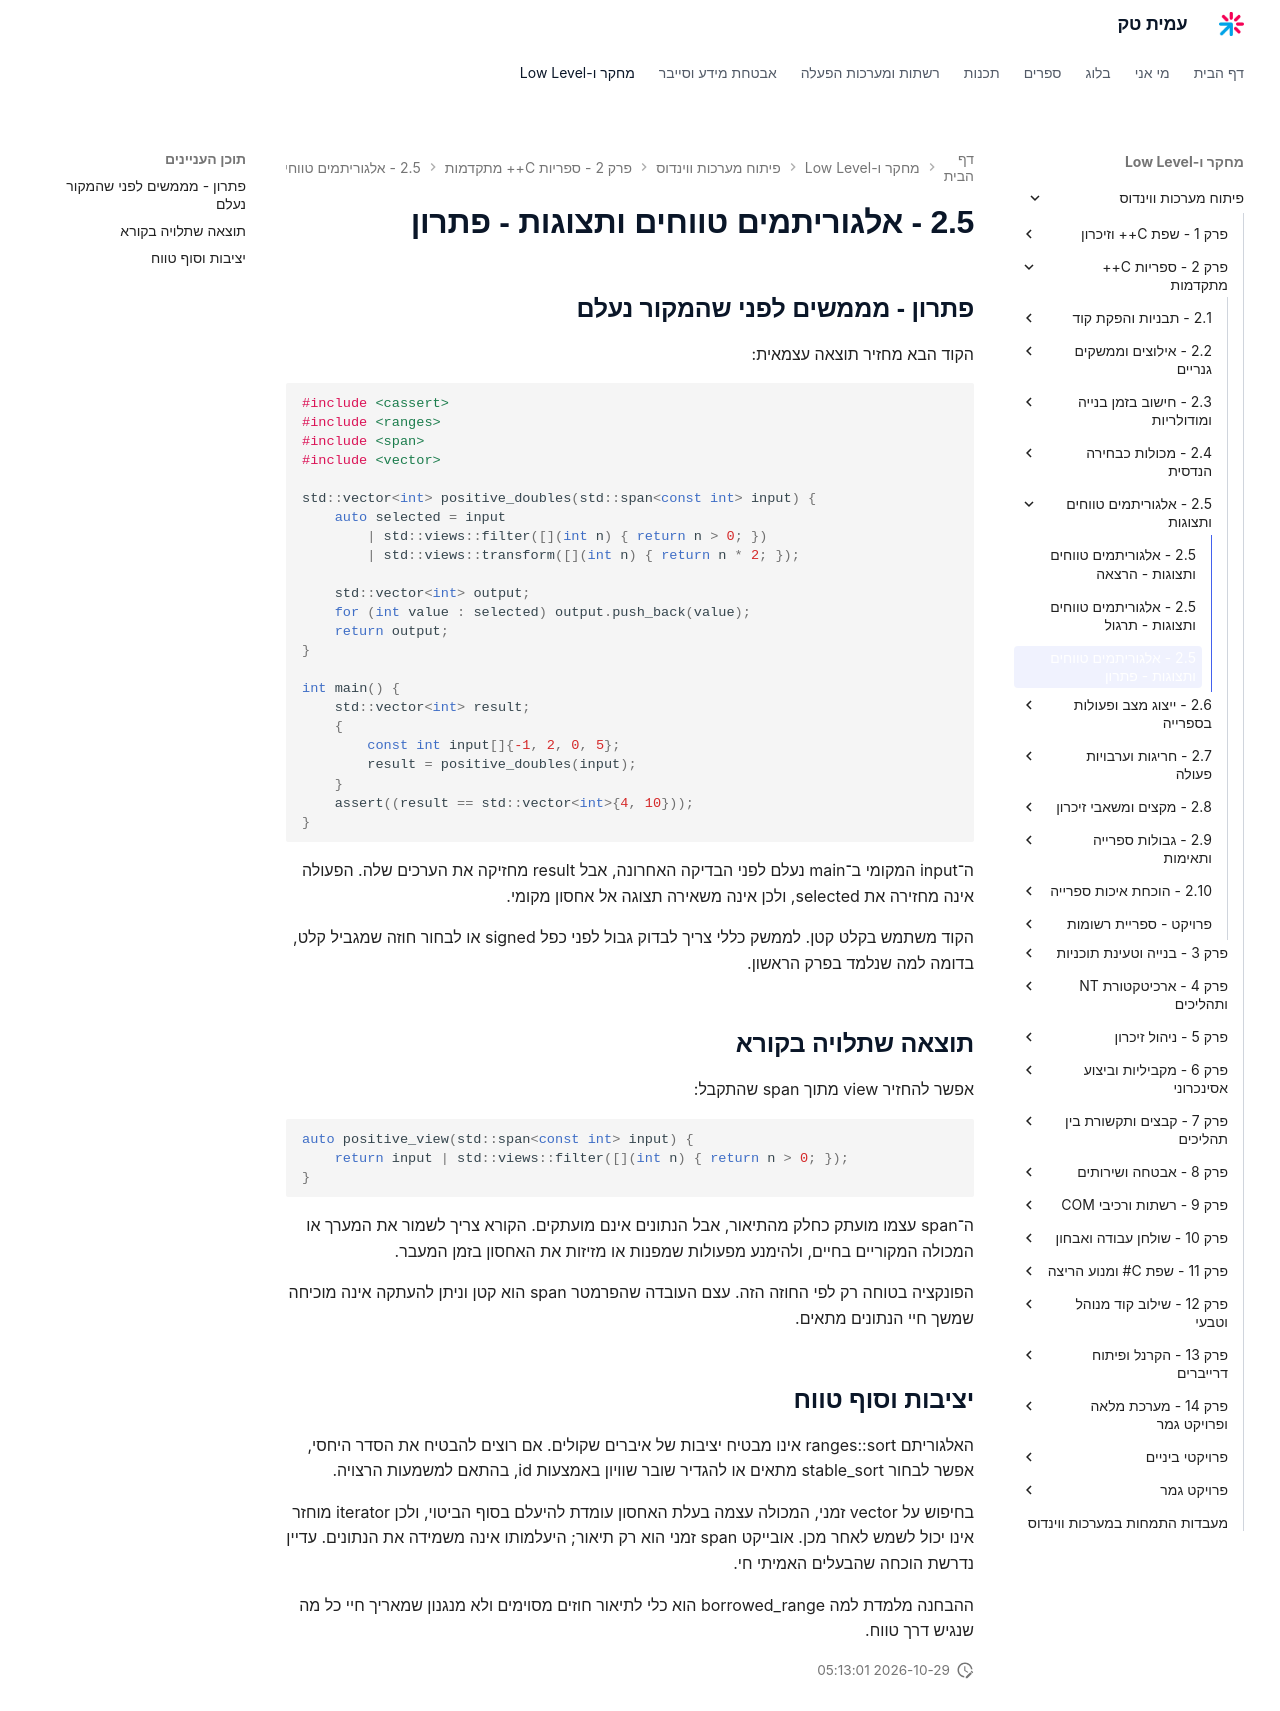

repository: AmitPinchasi/amittech · page: פיתוח-מערכות-ווינדוס/2 - ספריות C++ מתקדמות/2.5 - אלגוריתמים טווחים ותצוגות/2.5 - אלגוריתמים טווחים ותצוגות - פתרון/index.html · generator: mkdocs

## פתרון - מממשים לפני שהמקור נעלם

הקוד הבא מחזיר תוצאה עצמאית:

```cpp
#include <cassert>
#include <ranges>
#include <span>
#include <vector>

std::vector<int> positive_doubles(std::span<const int> input) {
    auto selected = input
        | std::views::filter([](int n) { return n > 0; })
        | std::views::transform([](int n) { return n * 2; });

    std::vector<int> output;
    for (int value : selected) output.push_back(value);
    return output;
}

int main() {
    std::vector<int> result;
    {
        const int input[]{-1, 2, 0, 5};
        result = positive_doubles(input);
    }
    assert((result == std::vector<int>{4, 10}));
}
```

ה־input המקומי ב־main נעלם לפני הבדיקה האחרונה, אבל result מחזיקה את הערכים שלה. הפעולה אינה מחזירה את selected, ולכן אינה משאירה תצוגה אל אחסון מקומי.

הקוד משתמש בקלט קטן. לממשק כללי צריך לבדוק גבול לפני כפל signed או לבחור חוזה שמגביל קלט, בדומה למה שנלמד בפרק הראשון.

## תוצאה שתלויה בקורא

אפשר להחזיר view מתוך span שהתקבל:

```cpp
auto positive_view(std::span<const int> input) {
    return input | std::views::filter([](int n) { return n > 0; });
}
```

ה־span עצמו מועתק כחלק מהתיאור, אבל הנתונים אינם מועתקים. הקורא צריך לשמור את המערך או המכולה המקוריים בחיים, ולהימנע מפעולות שמפנות או מזיזות את האחסון בזמן המעבר.

הפונקציה בטוחה רק לפי החוזה הזה. עצם העובדה שהפרמטר span הוא קטן וניתן להעתקה אינה מוכיחה שמשך חיי הנתונים מתאים.

## יציבות וסוף טווח

האלגוריתם ranges::sort אינו מבטיח יציבות של איברים שקולים. אם רוצים להבטיח את הסדר היחסי, אפשר לבחור stable_sort מתאים או להגדיר שובר שוויון באמצעות id, בהתאם למשמעות הרצויה.

בחיפוש על vector זמני, המכולה עצמה בעלת האחסון עומדת להיעלם בסוף הביטוי, ולכן iterator מוחזר אינו יכול לשמש לאחר מכן. אובייקט span זמני הוא רק תיאור; היעלמותו אינה משמידה את הנתונים. עדיין נדרשת הוכחה שהבעלים האמיתי חי.

ההבחנה מלמדת למה borrowed_range הוא כלי לתיאור חוזים מסוימים ולא מנגנון שמאריך חיי כל מה שנגיש דרך טווח.
